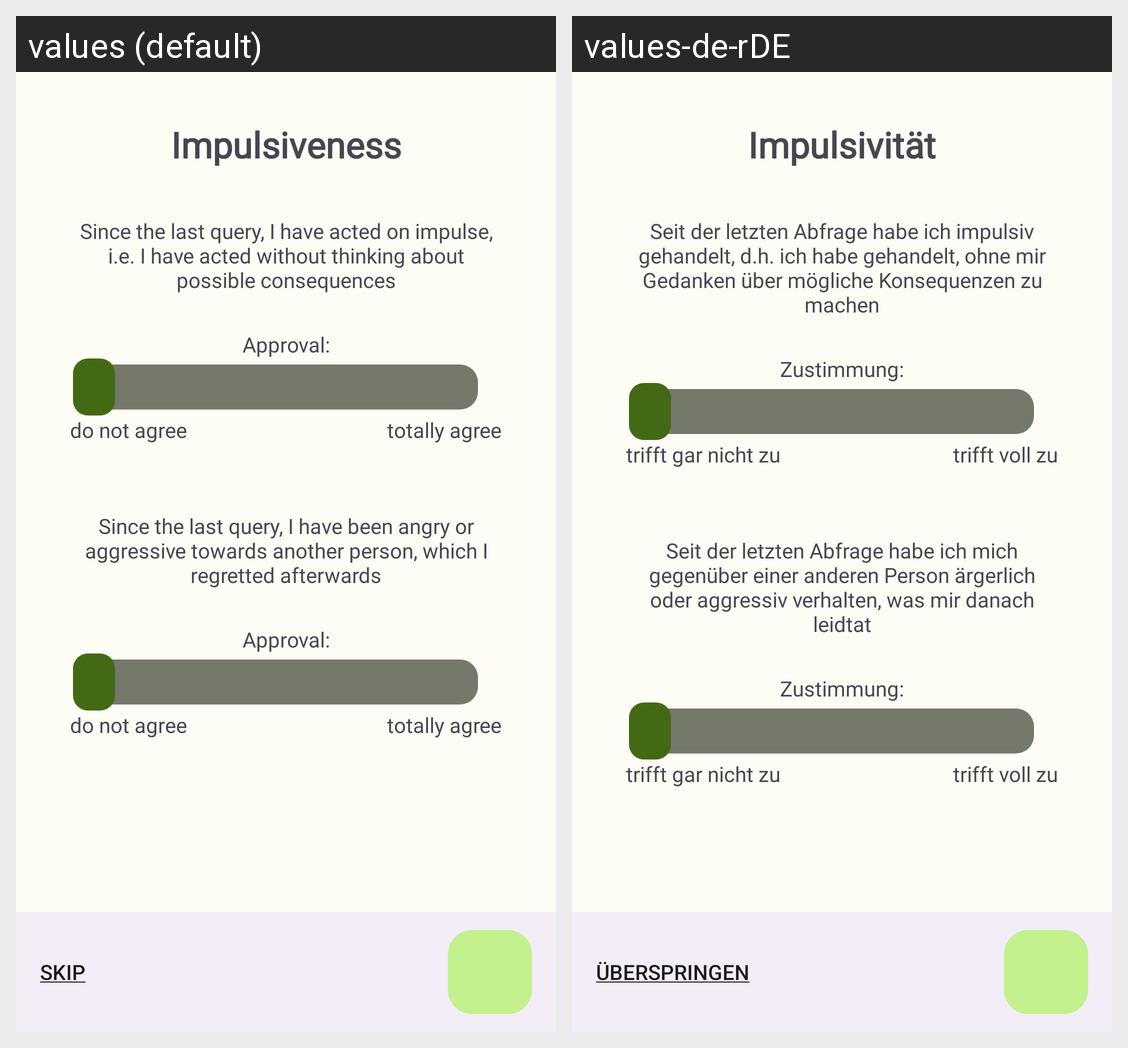

The Android screen above is rendered under two locales of the same app. Produce the string resources it draws, with the default and per-locale values.
Android screen res/layout/fragment_questionnaire__impulsive.xml rendered under 2 locales, left to right: values (default), values-de-rDE. Device: Nexus 5 (rendered at 1080×1920; each locale shown at half size, 540×960, under a caption strip naming it); theme Theme.Spomoo.
Strings drawn on this screen, with the default value and each locale's value (text and hints the layout hard-codes, and strings that could not be matched under every locale, appear in the picture but are not listed):

questionnaire_impulsive_heading1
  values: Impulsiveness
  values-de-rDE: Impulsivität

questionnaire_impulsive_heading2
  values: Since the last query, I have acted on impulse, i.e. I have acted without thinking about possible consequences
  values-de-rDE: Seit der letzten Abfrage habe ich impulsiv gehandelt, d.h. ich habe gehandelt, ohne mir Gedanken über mögliche Konsequenzen zu machen

questionnaire_approval_value
  values: Approval:
  values-de-rDE: Zustimmung:

questionnaire_approval_no
  values: do not agree
  values-de-rDE: trifft gar nicht zu

questionnaire_approval_yes
  values: totally agree
  values-de-rDE: trifft voll zu

questionnaire_impulsive_heading3
  values: Since the last query, I have been angry or aggressive towards another person, which I regretted afterwards
  values-de-rDE: Seit der letzten Abfrage habe ich mich gegenüber einer anderen Person ärgerlich oder aggressiv verhalten, was mir danach leidtat
